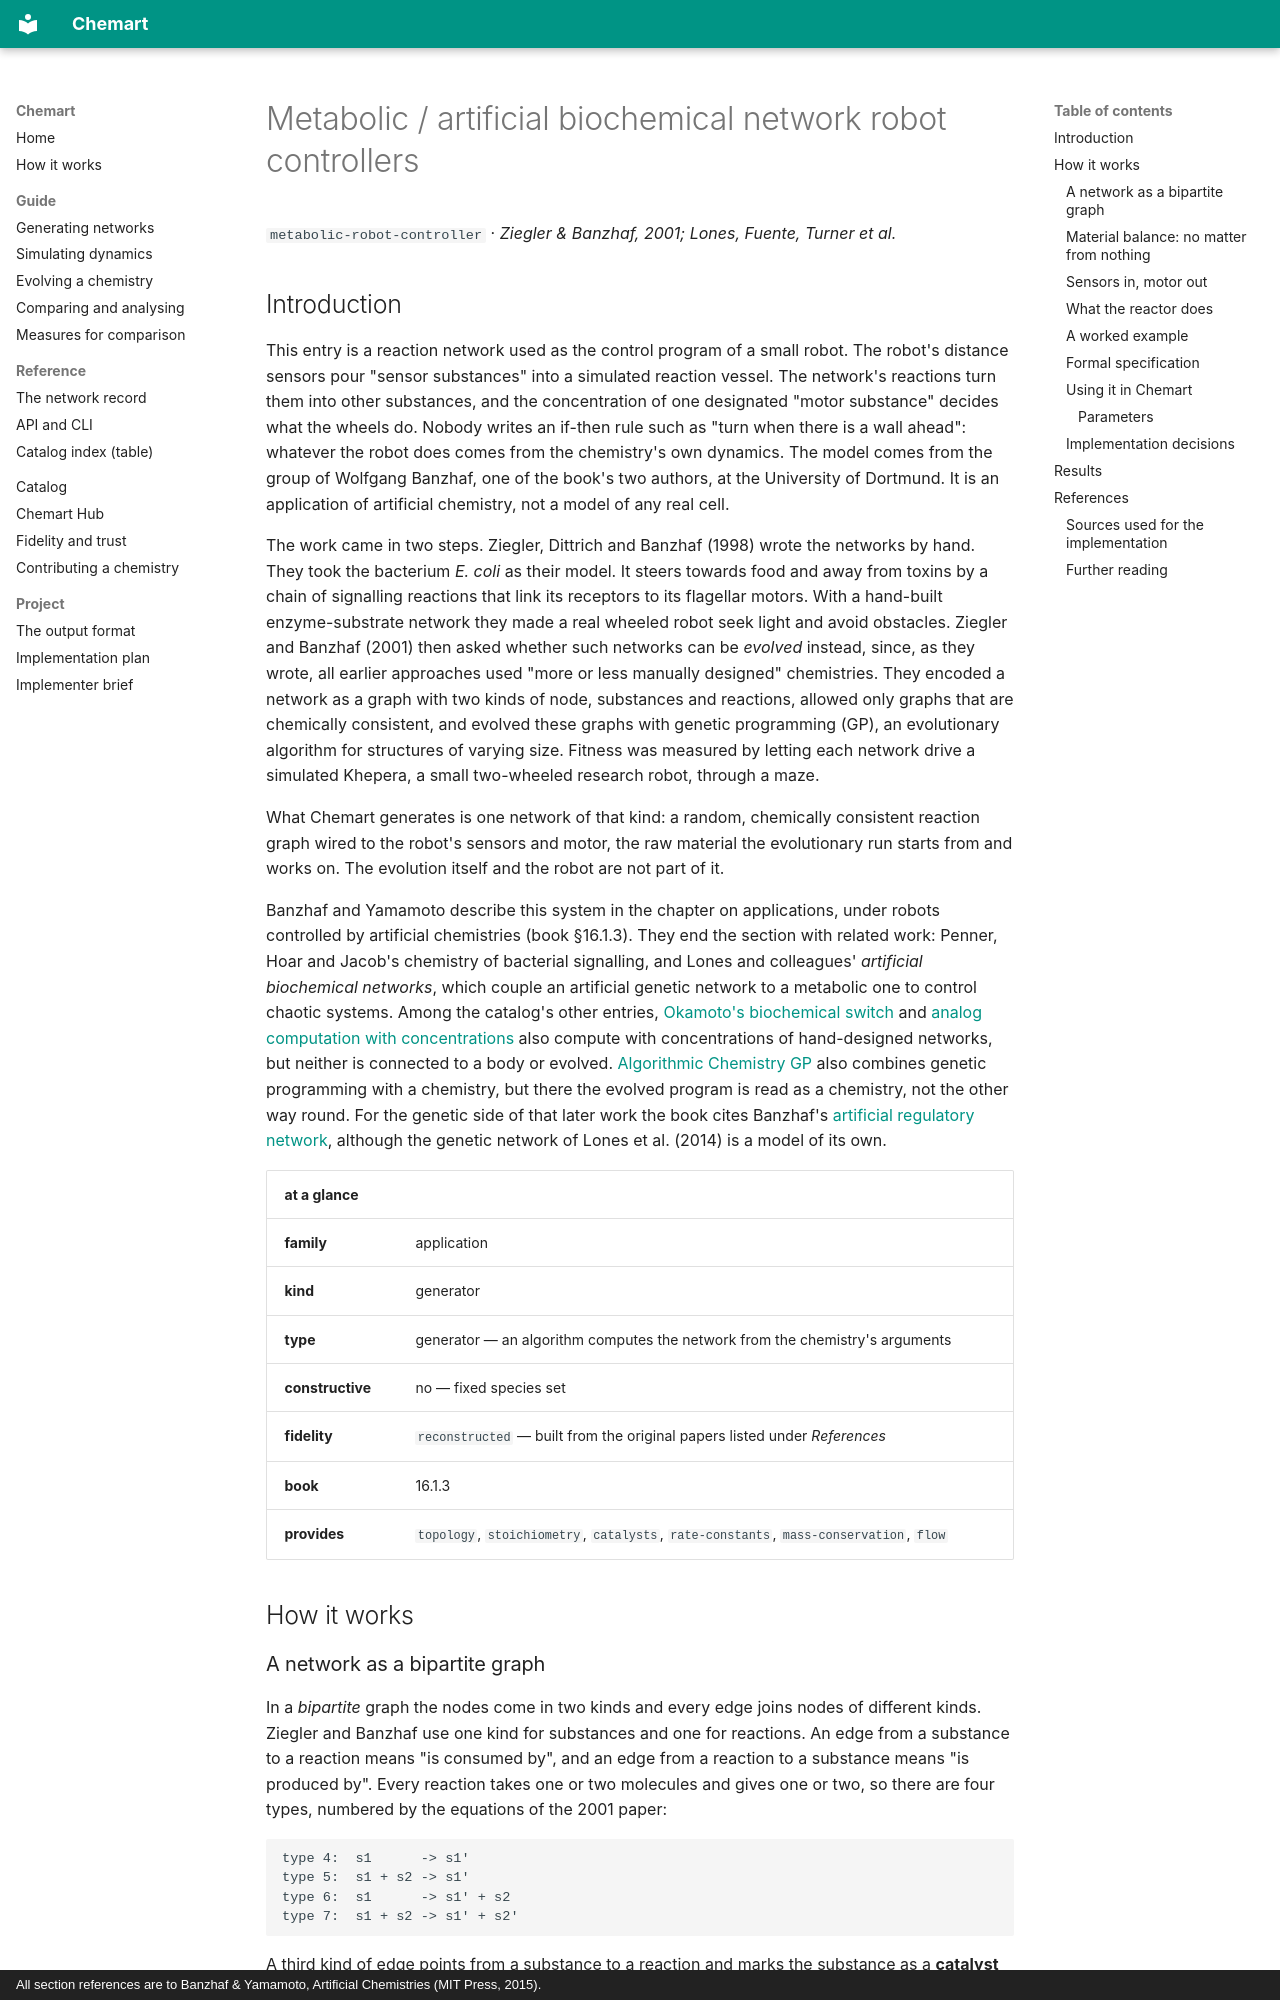

repository: MarcoTuc/Chemart · page: catalog/metabolic-robot-controller/index.html · generator: mkdocs · copyright: All section references are to Banzhaf & Yamamoto, Artificial Chemistries (MIT Press, 2015).

<!-- Generated by tools/gen_catalog_pages.py from catalog/chemistries/metabolic-robot-controller.yaml and catalog/explainers/metabolic-robot-controller.md. Edit those, not this file. -->

# Metabolic / artificial biochemical network robot controllers

`metabolic-robot-controller` · *Ziegler & Banzhaf, 2001; Lones, Fuente, Turner et al.*

## Introduction

This entry is a reaction network used as the control program of a small
robot. The robot's distance sensors pour "sensor substances" into a simulated
reaction vessel. The network's reactions turn them into other substances, and
the concentration of one designated "motor substance" decides what the wheels
do. Nobody writes an if-then rule such as "turn when there is a wall ahead":
whatever the robot does comes from the chemistry's own dynamics. The model
comes from the group of Wolfgang Banzhaf, one of the book's two authors, at the
University of Dortmund. It is an application of artificial chemistry, not a
model of any real cell.

The work came in two steps. Ziegler, Dittrich and Banzhaf (1998) wrote the
networks by hand. They took the bacterium *E. coli* as their model. It steers
towards food and away from toxins by a chain of signalling reactions that link
its receptors to its flagellar motors. With a hand-built enzyme-substrate
network they made a real wheeled robot seek light and avoid obstacles. Ziegler
and Banzhaf (2001) then asked whether such networks can be *evolved* instead,
since, as they wrote, all earlier approaches used "more or less manually
designed" chemistries. They encoded a network as a graph with two kinds of node,
substances and reactions, allowed only graphs that are chemically consistent,
and evolved these graphs with genetic programming (GP), an evolutionary
algorithm for structures of varying size. Fitness was measured by letting each
network drive a simulated Khepera, a small two-wheeled research robot, through
a maze.

What Chemart generates is one network of that kind: a random, chemically
consistent reaction graph wired to the robot's sensors and motor, the raw
material the evolutionary run starts from and works on. The evolution itself
and the robot are not part of it.

Banzhaf and Yamamoto describe this system in the chapter on applications, under
robots controlled by artificial chemistries (book §16.1.3). They end the section
with related work: Penner, Hoar and Jacob's chemistry of bacterial signalling,
and Lones and colleagues' *artificial biochemical networks*, which couple an
artificial genetic network to a metabolic one to control chaotic systems.
Among the catalog's other entries, [Okamoto's biochemical switch](okamoto-switch.md)
and [analog computation with concentrations](analog-function-crn.md) also
compute with concentrations of hand-designed networks, but neither is connected
to a body or evolved. [Algorithmic Chemistry GP](acgp.md) also combines
genetic programming with a chemistry, but there the evolved program is read
as a chemistry, not the other way round. For the genetic side of that later work the book
cites Banzhaf's [artificial regulatory network](arn.md), although the genetic
network of Lones et al. (2014) is a model of its own.

| at a glance | |
|---|---|
| **family** | application |
| **kind** | generator |
| **type** | generator — an algorithm computes the network from the chemistry's arguments |
| **constructive** | no — fixed species set |
| **fidelity** | `reconstructed` — built from the original papers listed under *References* |
| **book** | 16.1.3 |
| **provides** | `topology`, `stoichiometry`, `catalysts`, `rate-constants`, `mass-conservation`, `flow` |

## How it works
